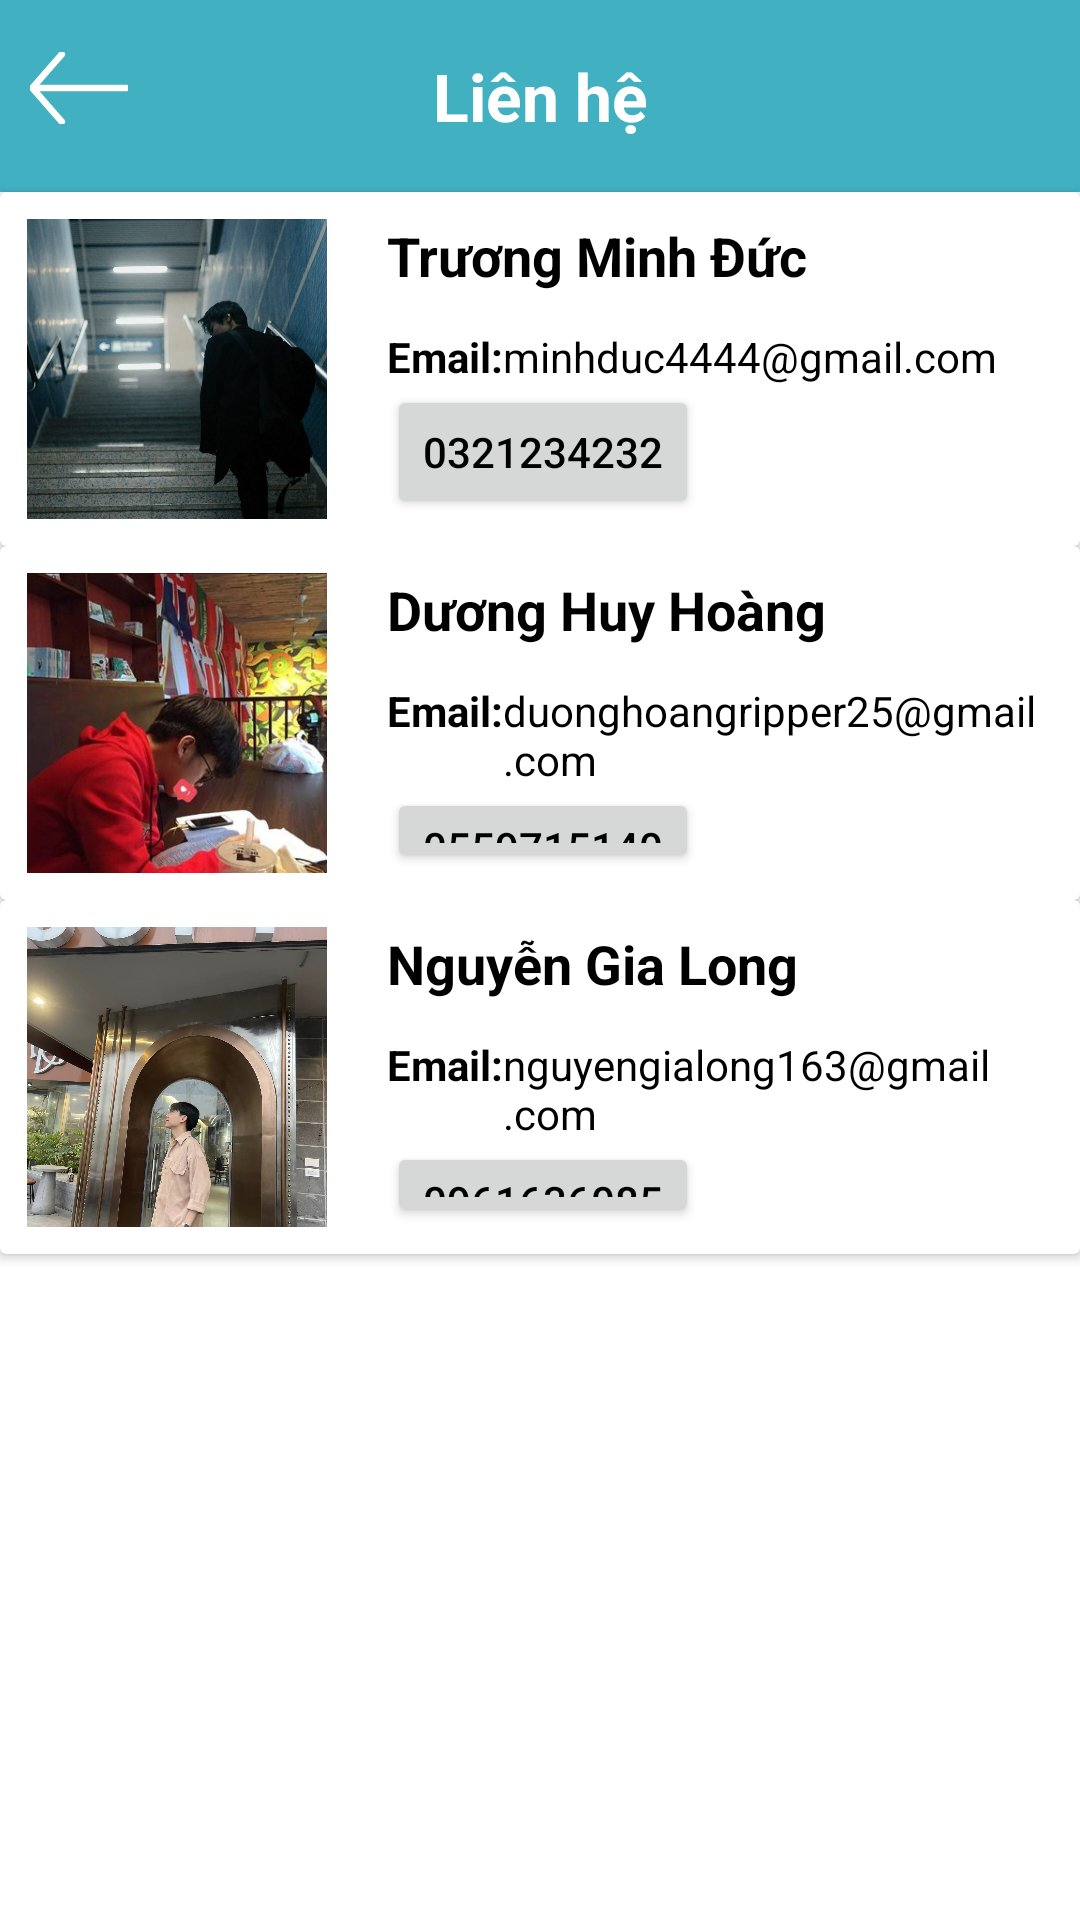

Android layout source for this screen:
<!-- AndroidManifest.xml: application theme Theme.AppDocBao -->
<!-- res/layout/fragment_contact.xml -->
<?xml version="1.0" encoding="utf-8"?>
<androidx.constraintlayout.widget.ConstraintLayout xmlns:android="http://schemas.android.com/apk/res/android"
    xmlns:tools="http://schemas.android.com/tools"
    android:layout_width="match_parent"
    android:layout_height="match_parent"
    style="@style/SCREEN"
    tools:context=".Fragment.ContactFragment">

    <LinearLayout
        android:layout_width="match_parent"
        android:layout_height="match_parent"
        android:orientation="vertical">
        <FrameLayout
            android:layout_width="match_parent"
            android:layout_height="wrap_content">
            <androidx.appcompat.widget.Toolbar
                android:layout_width="match_parent"
                android:layout_height="wrap_content"
                style="@style/TOOLBAR"/>

            <RelativeLayout
                android:layout_width="match_parent"
                android:layout_height="wrap_content"
                android:layout_gravity="center"
                android:orientation="horizontal">
                <ImageView
                    android:layout_width="wrap_content"
                    android:layout_height="wrap_content"
                    android:background="@drawable/back_arrow"
                    android:layout_marginStart="10dp"
                    android:id="@+id/backarrow"/>
                <TextView
                    android:layout_width="match_parent"
                    android:layout_height="wrap_content"
                    android:text="Liên hệ"
                    android:textSize="22sp"
                    android:gravity="center"
                    android:textStyle="bold"
                    android:textColor="@color/white"/>

            </RelativeLayout>

        </FrameLayout>
        <androidx.cardview.widget.CardView
            android:layout_width="match_parent"
            android:layout_height="wrap_content">
            <LinearLayout
                android:layout_width="match_parent"
                android:layout_height="wrap_content"
                android:layout_margin="5dp"
                android:orientation="horizontal"
                android:gravity="center_vertical"
                android:padding="4dp">

                <ImageView

                    android:layout_width="100dp"
                    android:layout_height="100dp"
                    android:layout_marginRight="20dp"
                    android:scaleType="centerCrop"
                    android:src="@drawable/tmd" />

                <LinearLayout
                    android:layout_width="match_parent"
                    android:layout_height="match_parent"
                    android:orientation="vertical">


                    <TextView
                        android:layout_width="match_parent"
                        android:layout_height="wrap_content"
                        android:layout_marginBottom="12dp"
                        android:text="Trương Minh Đức"
                        android:textSize="18dp"
                        style="@style/TEXT"
                        android:maxLines="3"
                        android:textStyle="bold" />

                    <LinearLayout
                        android:layout_width="match_parent"
                        android:layout_height="wrap_content"
                        android:orientation="horizontal"
                        android:gravity="bottom">
                        <TextView
                            android:layout_width="wrap_content"
                            android:layout_height="wrap_content"
                            android:text="Email:"
                            style="@style/TEXT"
                            android:textStyle="bold"/>

                        <TextView
                            android:layout_width="0dp"
                            android:layout_height="wrap_content"
                            android:layout_weight="1"
                            style="@style/TEXT"
                            android:text="minhduc4444@gmail.com" />

                    </LinearLayout>
                    <androidx.appcompat.widget.AppCompatButton
                        android:id="@+id/btn1"
                        android:layout_width="wrap_content"
                        android:layout_height="wrap_content"
                        android:drawablePadding="10dp"
                        android:text="0321234232"
                        android:layout_gravity="start"
                        android:drawableStart="@drawable/baseline_call_24" />
                </LinearLayout>

            </LinearLayout>
        </androidx.cardview.widget.CardView>
        <androidx.cardview.widget.CardView
            android:layout_width="match_parent"
            android:layout_height="wrap_content">
            <LinearLayout
                android:layout_width="match_parent"
                android:layout_height="wrap_content"
                android:layout_margin="5dp"
                android:orientation="horizontal"
                android:gravity="center_vertical"
                android:padding="4dp">

                <ImageView
                    android:layout_width="100dp"
                    android:layout_height="100dp"
                    android:layout_marginRight="20dp"
                    android:scaleType="centerCrop"
                    android:src="@drawable/dhh" />

                <LinearLayout
                    android:layout_width="match_parent"
                    android:layout_height="match_parent"
                    android:orientation="vertical">

                    <TextView
                        android:layout_width="match_parent"
                        android:layout_height="wrap_content"
                        android:layout_marginBottom="12dp"
                        android:text="Dương Huy Hoàng"
                        style="@style/TEXT"
                        android:textSize="18dp"
                        android:maxLines="3"
                        android:textStyle="bold" />

                    <LinearLayout
                        android:layout_width="match_parent"
                        android:layout_height="wrap_content"
                        android:orientation="horizontal"
                        android:gravity="bottom">
                        <TextView
                            android:layout_width="wrap_content"
                            android:layout_height="wrap_content"
                            android:text="Email:"
                            style="@style/TEXT"
                            android:textStyle="bold"/>

                        <TextView
                            android:layout_width="0dp"
                            android:layout_height="wrap_content"
                            style="@style/TEXT"
                            android:layout_weight="1"
                            android:text="duonghoangripper25@gmail.com" />
                    </LinearLayout>
                    <androidx.appcompat.widget.AppCompatButton
                        android:id="@+id/btn2"
                        android:layout_width="wrap_content"
                        android:layout_height="wrap_content"
                        android:text="0559715140"
                        android:layout_gravity="start"
                        android:drawablePadding="10dp"
                        android:drawableStart="@drawable/baseline_call_24" />
                </LinearLayout>

            </LinearLayout>
        </androidx.cardview.widget.CardView>
        <androidx.cardview.widget.CardView
            android:layout_width="match_parent"
            android:layout_height="wrap_content">
            <LinearLayout
                android:layout_width="match_parent"
                android:layout_height="wrap_content"
                android:layout_margin="5dp"
                android:orientation="horizontal"
                android:gravity="center_vertical"
                android:padding="4dp">

                <ImageView
                    android:layout_width="100dp"
                    android:layout_height="100dp"
                    android:layout_marginRight="20dp"
                    android:scaleType="centerCrop"
                    android:src="@drawable/ngl" />

                <LinearLayout
                    android:layout_width="match_parent"
                    android:layout_height="match_parent"
                    android:orientation="vertical">

                    <TextView
                        android:layout_width="match_parent"
                        android:layout_height="wrap_content"
                        android:layout_marginBottom="12dp"
                        android:text="Nguyễn Gia Long"
                        style="@style/TEXT"
                        android:textSize="18dp"
                        android:maxLines="3"
                        android:textStyle="bold" />

                    <LinearLayout
                        android:layout_width="match_parent"
                        android:layout_height="wrap_content"
                        android:orientation="horizontal"
                        android:gravity="bottom">
                        <TextView
                            android:layout_width="wrap_content"
                            android:layout_height="wrap_content"
                            style="@style/TEXT"
                            android:text="Email:"
                            android:textStyle="bold"/>
                        <TextView
                            android:layout_width="0dp"
                            android:layout_height="wrap_content"
                            android:layout_weight="1"
                            style="@style/TEXT"
                            android:text="nguyengialong163@gmail.com" />
                    </LinearLayout>
                    <androidx.appcompat.widget.AppCompatButton
                        android:id="@+id/btn3"
                        android:layout_width="wrap_content"
                        android:layout_height="wrap_content"
                        android:text="0961636085"
                        android:layout_gravity="start"
                        android:drawablePadding="10dp"
                        android:drawableStart="@drawable/baseline_call_24" />
                </LinearLayout>

            </LinearLayout>
        </androidx.cardview.widget.CardView>



    </LinearLayout>

</androidx.constraintlayout.widget.ConstraintLayout>
<!-- resources referenced by this layout -->
<resources>
  <color name="white">#FFFFFFFF</color>
  <!-- drawable back_arrow (drawable) -->
  <vector android:height="24dp" android:viewportHeight="376.83"
      android:viewportWidth="512" android:width="32.608868dp" xmlns:android="http://schemas.android.com/apk/res/android">
      <path android:fillColor="@color/white"
          android:fillType="nonZero"
          android:pathData="M156.88,372.7a12.03,12.03 0,0 0,17.09 1.06c5,-4.47 5.46,-12.2 1.04,-17.25L38.96,200.69h460.89c6.71,0 12.15,-5.5 12.15,-12.28 0,-6.77 -5.44,-12.27 -12.15,-12.27H38.95L175.01,20.32c4.42,-5.05 3.96,-12.78 -1.04,-17.25 -5.01,-4.47 -12.66,-4 -17.09,1.05l-153.67,176c-4.17,4.55 -4.32,11.64 -0.17,16.39L156.88,372.7z"
          android:strokeColor="@color/white"
          android:strokeWidth="10"/>
  </vector>
  <!-- drawable dhh: jpg bitmap (drawable, 22615 bytes) -->
  <!-- drawable ngl: jpg bitmap (drawable, 243267 bytes) -->
  <!-- drawable tmd: jpg bitmap (drawable, 91547 bytes) -->
  <style name="SCREEN">
          <item name="android:background">#FFF</item>
      </style>
  <style name="TEXT">
          <item name="android:textColor">#000</item>
      </style>
  <style name="TOOLBAR" parent="Widget.AppCompat.Toolbar">
          <item name="android:background">#41B1C2</item>
          <item name="android:textColor">#FFFFFF</item>
      </style>
  <style name="Theme.AppDocBao" parent="Base.Theme.AppDocBao" />
  <style name="Base.Theme.AppDocBao" parent="Theme.Material3.DayNight.NoActionBar">
          
          
          <item name="colorPrimary">@color/blue_green</item>
          <item name="colorPrimaryVariant">@color/blue_green</item>
          <item name="android:textColorPrimary">@color/black</item>
  
      </style>
  <color name="blue_green">#41B1C2</color>
  <color name="black">#FF000000</color>
</resources>
